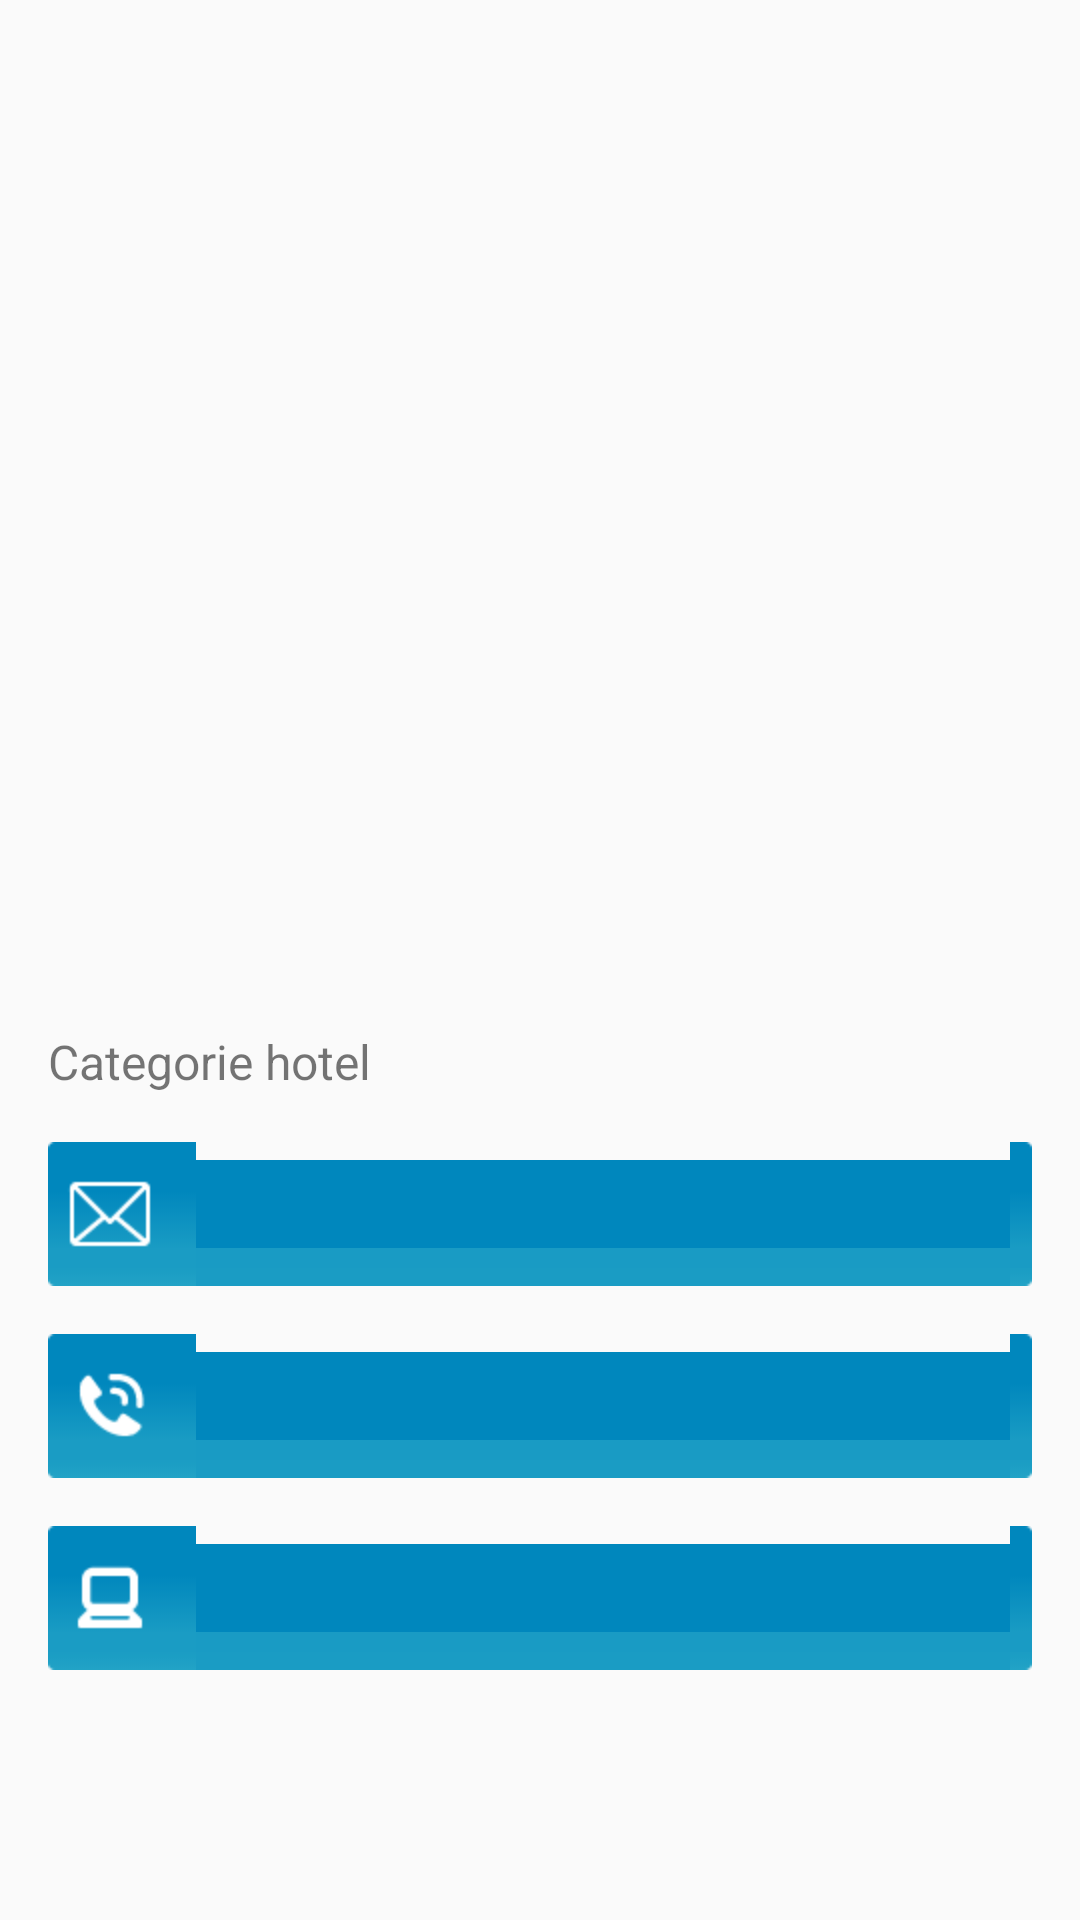

Reconstruct the res/layout file that produces this screen, plus the resources it refers to.
<!-- AndroidManifest.xml: application theme AppTheme -->
<!-- res/layout/activity_hotel_fiche.xml -->
<?xml version="1.0" encoding="utf-8"?>
<LinearLayout xmlns:android="http://schemas.android.com/apk/res/android"
    xmlns:tools="http://schemas.android.com/tools"
    android:layout_width="match_parent"
    android:layout_height="match_parent"
    android:orientation="vertical"
    tools:context=".ui.fiche.HotelFicheActivity">

<FrameLayout
    android:layout_width="match_parent"
    android:layout_height="300dp"
    android:id="@+id/containerMap"/>

    <TextView
        android:id="@+id/fiche_nom_hotel"
        android:layout_width="wrap_content"
        android:layout_height="wrap_content"
        android:layout_gravity="center_horizontal"
        tools:text="Title Hotel"
        android:textSize="20sp"/>

    <LinearLayout
        android:layout_width="match_parent"
        android:layout_height="wrap_content"
        android:orientation="vertical"
        android:padding="16dp">

        <TextView
            android:id="@+id/fiche_categorie_hotel"
            android:layout_width="wrap_content"
            android:layout_height="wrap_content"
            android:layout_gravity="left"
            android:text="Categorie hotel"
            android:textSize="16dp"/>

        <Button
            android:layout_marginTop="16dp"
            android:id="@+id/fiche_emailHotel"
            android:layout_width="match_parent"
            android:layout_height="wrap_content"
            android:background="@drawable/bouton_email"
            tools:text="Email"
            android:textColor="@android:color/white"
            />
        <Button
            android:layout_marginTop="16dp"
            android:id="@+id/fiche_phoneHotel"
            android:layout_width="match_parent"
            android:layout_height="wrap_content"
            android:background="@drawable/bouton_phone"
            tools:text="Phone"
            android:textColor="@android:color/white"/>
        <Button
            android:onClick="showHotel"
            android:layout_marginTop="16dp"
            android:layout_marginBottom="16dp"
            android:id="@+id/fiche_urlHotel"
            android:layout_width="match_parent"
            android:layout_height="wrap_content"
            android:background="@drawable/bouton_url"
            tools:text="Url"
            android:textColor="@android:color/white"/>
    </LinearLayout>


</LinearLayout>
<!-- resources referenced by this layout -->
<resources>
  <!-- drawable bouton_email (drawable) -->
  <?xml version="1.0" encoding="utf-8"?>
  <selector xmlns:android="http://schemas.android.com/apk/res/android">
      
      <item android:drawable="@drawable/bouton_email_on" android:state_pressed="true"/>
      
      <item android:drawable="@drawable/bouton_email_off" />
  
  </selector>
  <!-- drawable bouton_phone (drawable) -->
  <?xml version="1.0" encoding="utf-8"?>
  <selector xmlns:android="http://schemas.android.com/apk/res/android">
      
      <item android:drawable="@drawable/bouton_tel_on" android:state_pressed="true"/>
      
      <item android:drawable="@drawable/bouton_tel_off" />
  
  </selector>
  <!-- drawable bouton_url (drawable) -->
  <?xml version="1.0" encoding="utf-8"?>
  <selector xmlns:android="http://schemas.android.com/apk/res/android">
      
      <item android:drawable="@drawable/bouton_site_on" android:state_pressed="true"/>
      
      <item android:drawable="@drawable/bouton_site_off" />
  
  </selector>
  <style name="AppTheme" parent="Theme.AppCompat.Light.DarkActionBar">
          
          <item name="colorPrimary">@color/colorOrange</item>
          <item name="colorPrimaryDark">@color/colorOrangeDark</item>
          <item name="colorAccent">@color/colorAccent</item>
      </style>
  <color name="colorOrange">#FDB613</color>
  <color name="colorOrangeDark">#D59A14</color>
  <color name="colorAccent">#D81B60</color>
</resources>
